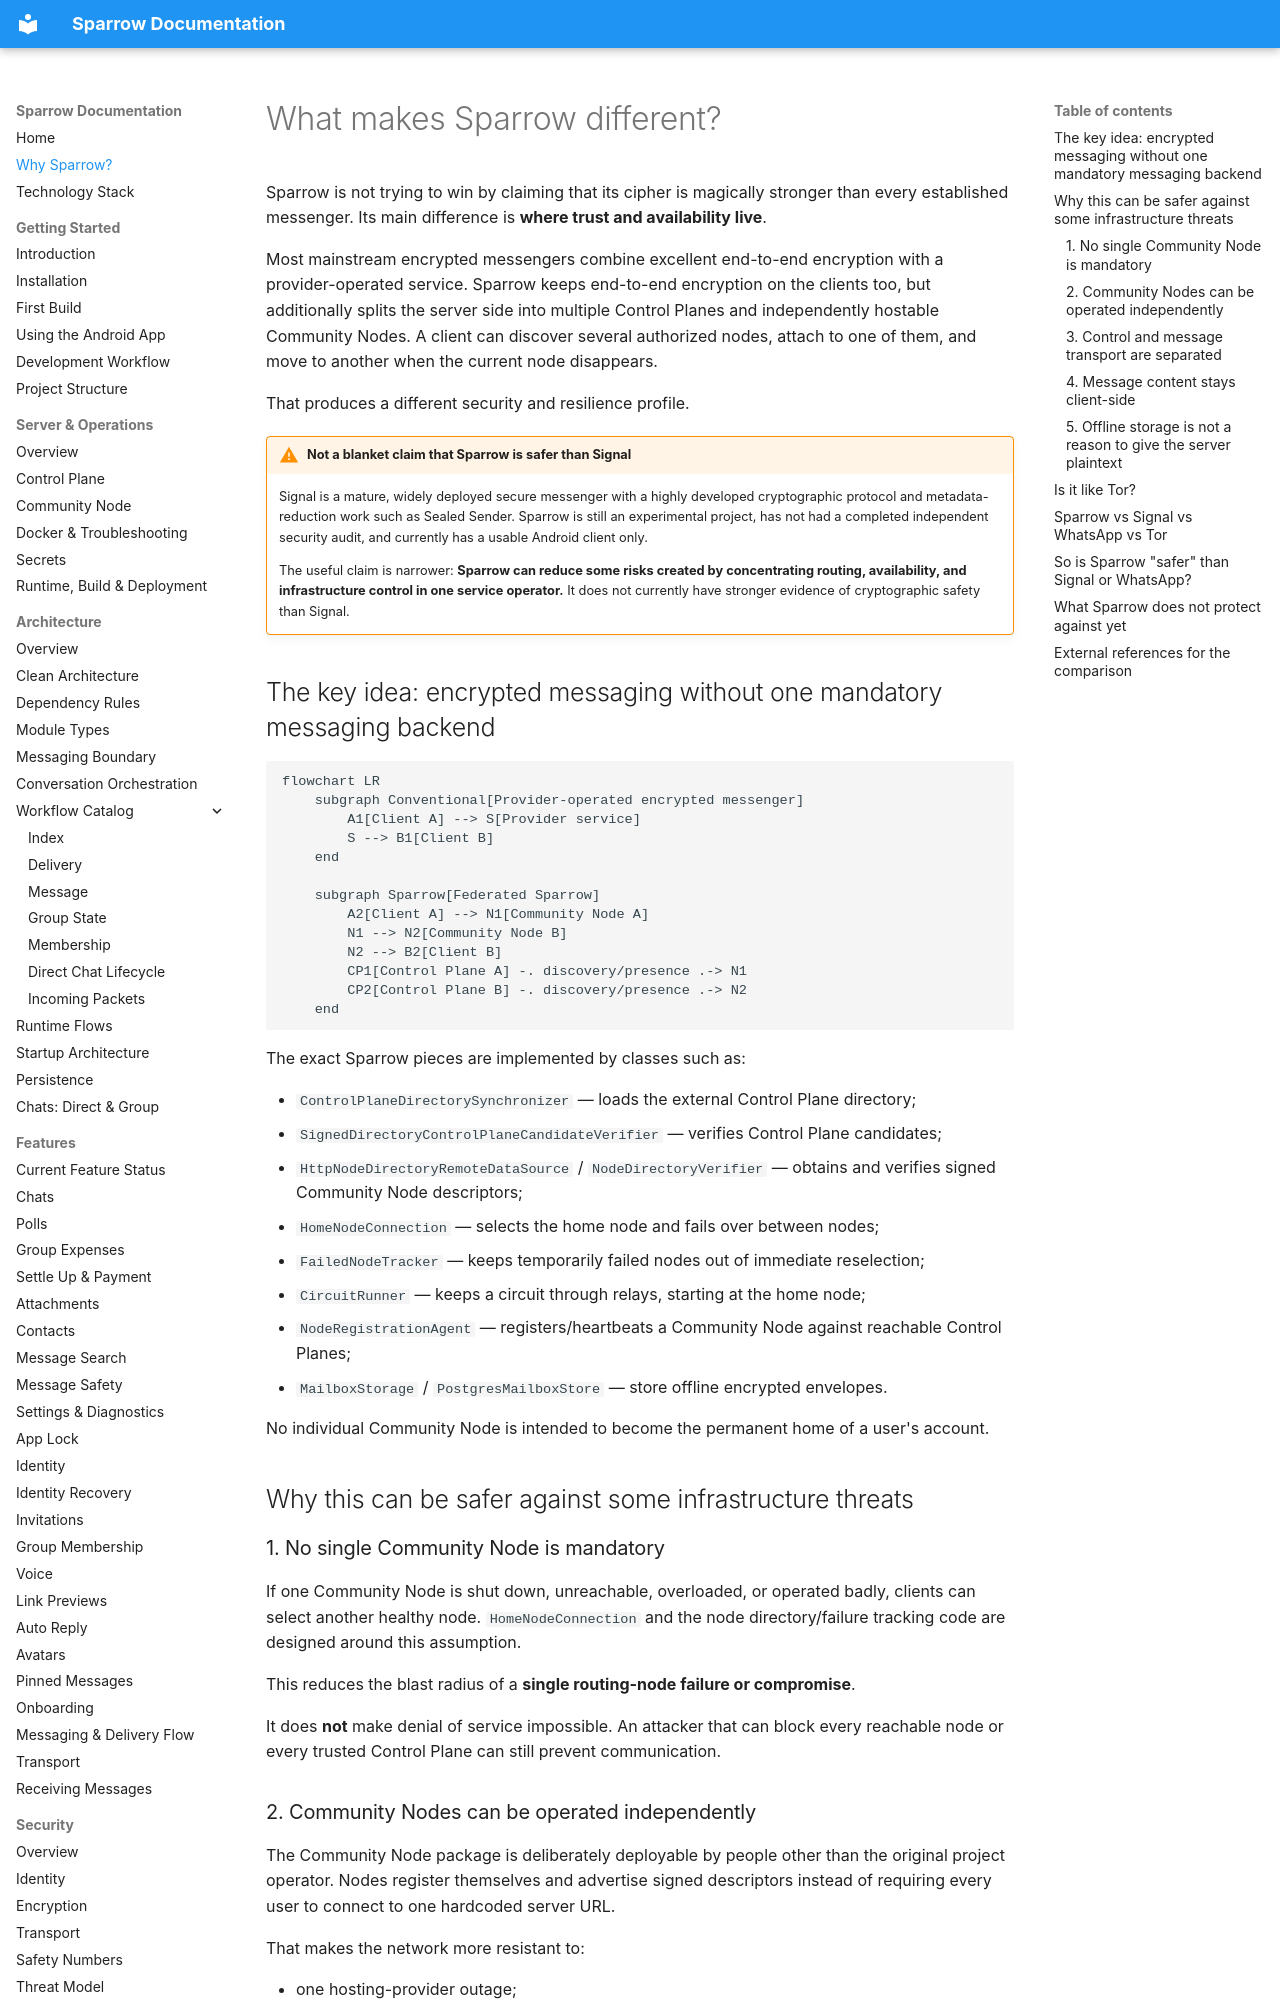

repository: cbgm/Sparrow · page: why-sparrow/index.html · generator: mkdocs

# What makes Sparrow different?

Sparrow is not trying to win by claiming that its cipher is magically stronger than every established messenger.
Its main difference is **where trust and availability live**.

Most mainstream encrypted messengers combine excellent end-to-end encryption with a provider-operated service.
Sparrow keeps end-to-end encryption on the clients too, but additionally splits the server side into multiple
Control Planes and independently hostable Community Nodes. A client can discover several authorized nodes, attach
to one of them, and move to another when the current node disappears.

That produces a different security and resilience profile.

!!! warning "Not a blanket claim that Sparrow is safer than Signal"
    Signal is a mature, widely deployed secure messenger with a highly developed cryptographic protocol and
    metadata-reduction work such as Sealed Sender. Sparrow is still an experimental project, has not had a
    completed independent security audit, and currently has a usable Android client only.

    The useful claim is narrower: **Sparrow can reduce some risks created by concentrating routing,
    availability, and infrastructure control in one service operator.** It does not currently have stronger
    evidence of cryptographic safety than Signal.

## The key idea: encrypted messaging without one mandatory messaging backend

```mermaid
flowchart LR
    subgraph Conventional[Provider-operated encrypted messenger]
        A1[Client A] --> S[Provider service]
        S --> B1[Client B]
    end

    subgraph Sparrow[Federated Sparrow]
        A2[Client A] --> N1[Community Node A]
        N1 --> N2[Community Node B]
        N2 --> B2[Client B]
        CP1[Control Plane A] -. discovery/presence .-> N1
        CP2[Control Plane B] -. discovery/presence .-> N2
    end
```

The exact Sparrow pieces are implemented by classes such as:

- `ControlPlaneDirectorySynchronizer` — loads the external Control Plane directory;
- `SignedDirectoryControlPlaneCandidateVerifier` — verifies Control Plane candidates;
- `HttpNodeDirectoryRemoteDataSource` / `NodeDirectoryVerifier` — obtains and verifies signed Community Node descriptors;
- `HomeNodeConnection` — selects the home node and fails over between nodes;
- `FailedNodeTracker` — keeps temporarily failed nodes out of immediate reselection;
- `CircuitRunner` — keeps a circuit through relays, starting at the home node;
- `NodeRegistrationAgent` — registers/heartbeats a Community Node against reachable Control Planes;
- `MailboxStorage` / `PostgresMailboxStore` — store offline encrypted envelopes.

No individual Community Node is intended to become the permanent home of a user's account.

## Why this can be safer against some infrastructure threats

### 1. No single Community Node is mandatory

If one Community Node is shut down, unreachable, overloaded, or operated badly, clients can select another healthy
node. `HomeNodeConnection` and the node directory/failure tracking code are designed around this
assumption.

This reduces the blast radius of a **single routing-node failure or compromise**.

It does **not** make denial of service impossible. An attacker that can block every reachable node or every trusted
Control Plane can still prevent communication.
